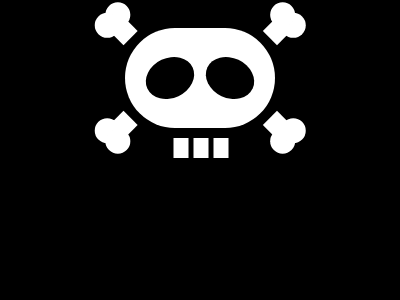

Recreate this image using only HTML and CSS.

<!DOCTYPE html>
<html lang="en">

<head>
    <meta charset="UTF-8">
    <meta name="viewport" content="width=device-width, initial-scale=1.0">
    <title>Document</title>
</head>

<body>
    <div id="skull">
        <div id="eyeLeft"></div>
        <div id="eyeRight"></div>
    </div>
    <p></p>
    <p></p>
    <p></p>
    <p></p>
    <div id="teeth"></div>
    <style>
        body {
            background: #000;
            display: grid;
            place-items: center;
        }

        div {
            background: #FFF;
        }

        #skull {
            width: 150px;
            height: 100px;
            border-radius: 50px;
            display: flex;
            justify-content: center;
            align-items: center;
            gap: 20px;
            margin-top: 20px;
        }

        #eyeLeft,
        #eyeRight {
            height: 50px;
            width: 40px;
            background: #000;
            border-radius: 20px / 25px;
            rotate: 65deg;
        }

        #eyeRight {
            rotate: -65deg
        }

        p {
            position: absolute;
            height: 20px;
            width: 20px;
            background: #FFF;
        }

        p:after {
            content: "";
            display: block;
            height: 25px;
            width: 25px;
            background: #FFF;
            border-radius: 50%;
            translate: -18px 5px;
            box-shadow: 0px -15px #FFF
        }

        #teeth {
            position: absolute;
            width: 15px;
            height: 20px;
            translate: -19.5px 80px;
            color: #FFF;
            box-shadow: 20px 0px, 40px 0;
        }

        p:nth-child(2) {
            translate: -76.5px -37px;
            rotate: 45deg;
        }

        p:nth-child(3) {
            translate: 77px -37px;
            rotate: 135deg;
        }

        p:nth-child(4) {
            translate: 77px 57px;
            rotate: -135deg;
        }

        p:nth-child(5) {
            translate: -76.5px 57px;
            rotate: -45deg;
        }
    </style>
</body>

</html>
